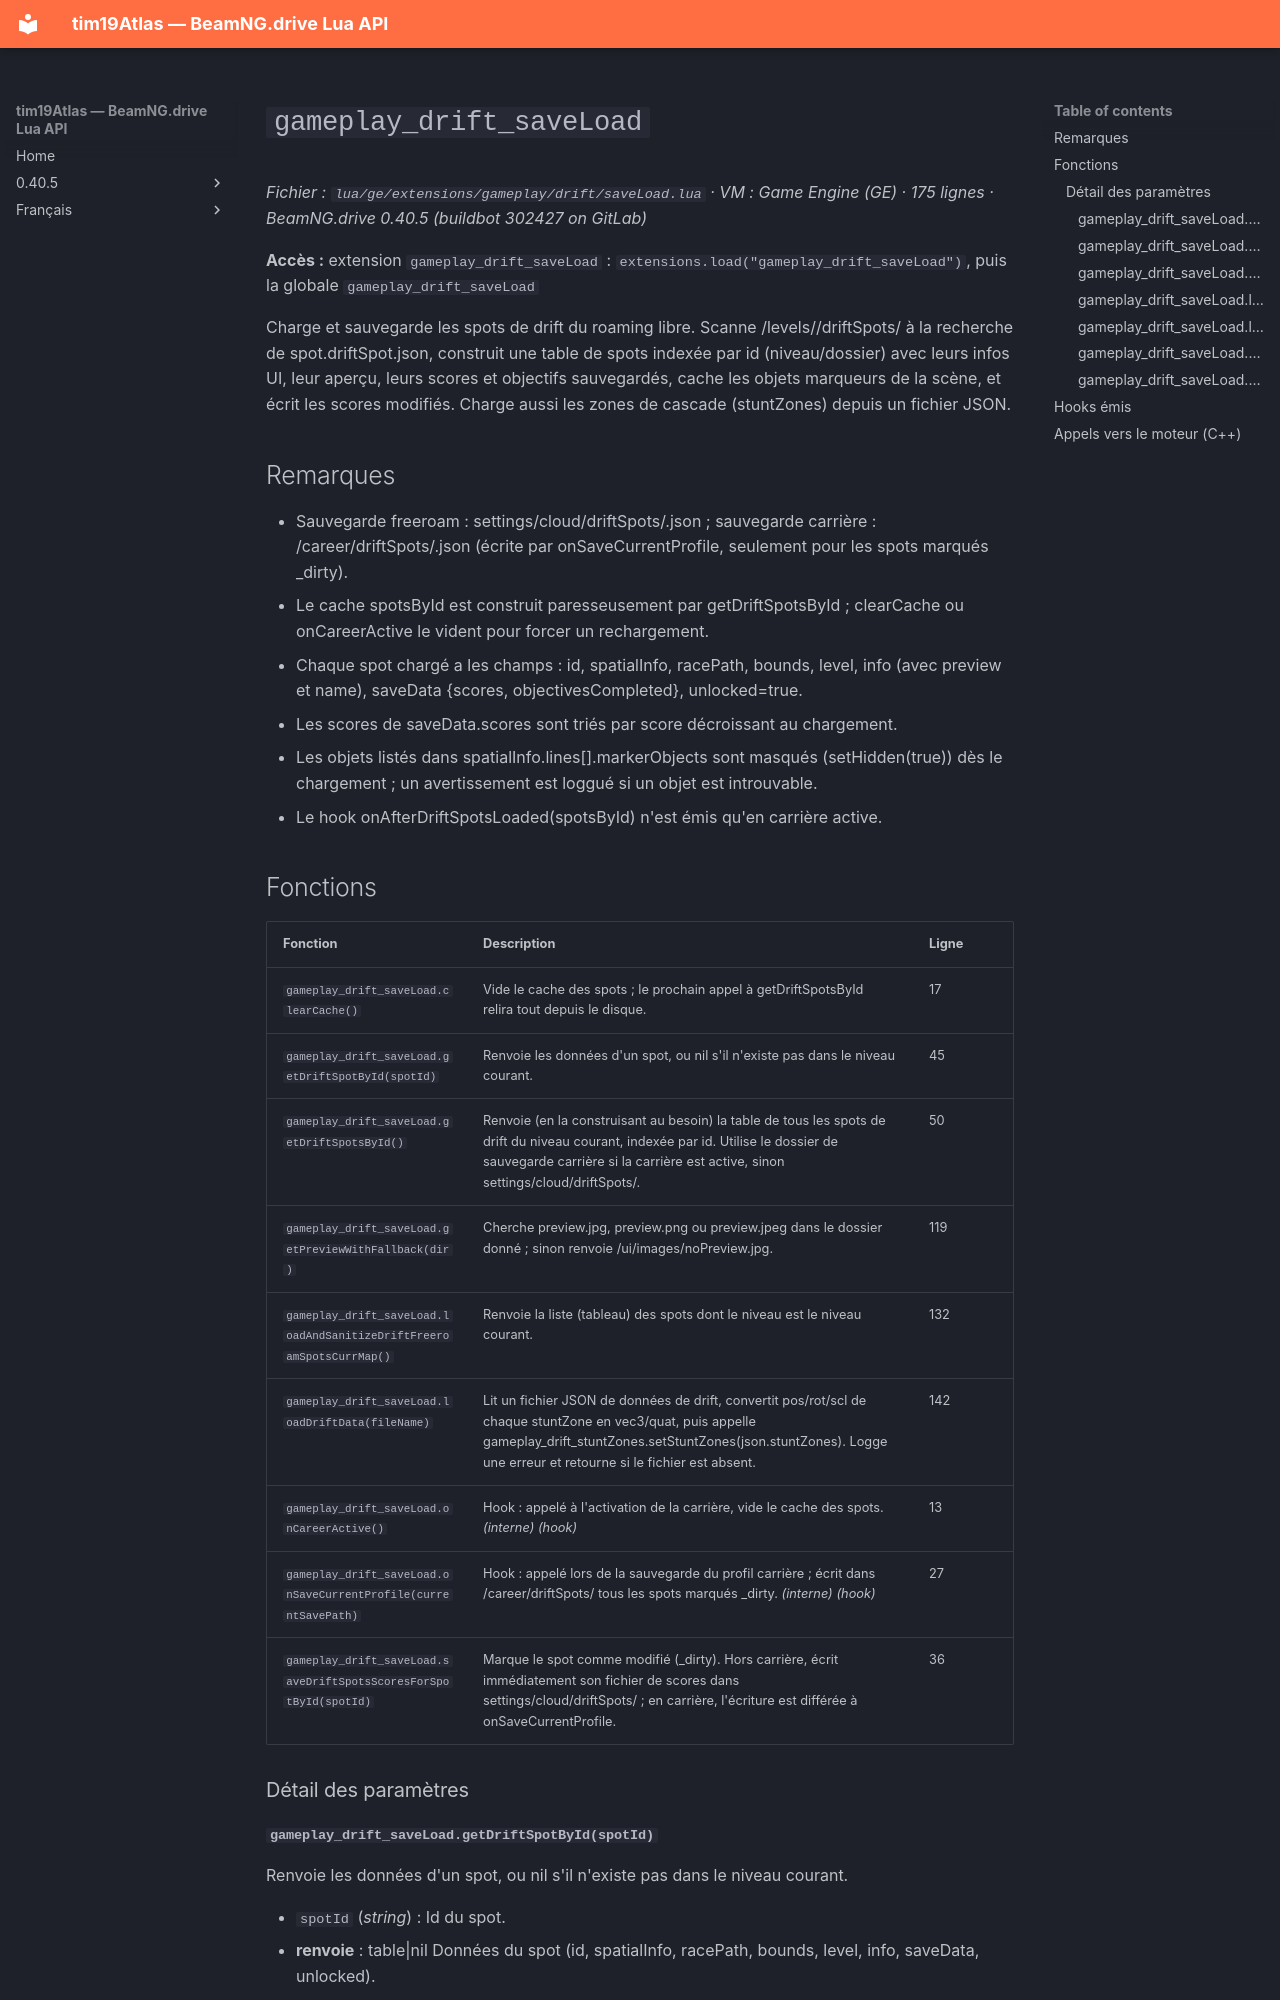

repository: Tim0219800/beamng-lua-atlas · page: fr/0.40.5/ge/extensions/gameplay/drift/saveLoad.html · generator: mkdocs

# `gameplay_drift_saveLoad`

*Fichier : `lua/ge/extensions/gameplay/drift/saveLoad.lua` · VM : Game Engine (GE) · 175 lignes · BeamNG.drive 0.40.5 (buildbot 302427 on GitLab)*

**Accès :** extension `gameplay_drift_saveLoad` : `extensions.load("gameplay_drift_saveLoad")`, puis la globale `gameplay_drift_saveLoad`

Charge et sauvegarde les spots de drift du roaming libre. Scanne /levels/<niveau>/driftSpots/ à la recherche de spot.driftSpot.json, construit une table de spots indexée par id (niveau/dossier) avec leurs infos UI, leur aperçu, leurs scores et objectifs sauvegardés, cache les objets marqueurs de la scène, et écrit les scores modifiés. Charge aussi les zones de cascade (stuntZones) depuis un fichier JSON.

## Remarques

- Sauvegarde freeroam : settings/cloud/driftSpots/<spotId>.json ; sauvegarde carrière : <profil>/career/driftSpots/<spotId>.json (écrite par onSaveCurrentProfile, seulement pour les spots marqués _dirty).
- Le cache spotsById est construit paresseusement par getDriftSpotsById ; clearCache ou onCareerActive le vident pour forcer un rechargement.
- Chaque spot chargé a les champs : id, spatialInfo, racePath, bounds, level, info (avec preview et name), saveData {scores, objectivesCompleted}, unlocked=true.
- Les scores de saveData.scores sont triés par score décroissant au chargement.
- Les objets listés dans spatialInfo.lines[].markerObjects sont masqués (setHidden(true)) dès le chargement ; un avertissement est loggué si un objet est introuvable.
- Le hook onAfterDriftSpotsLoaded(spotsById) n'est émis qu'en carrière active.
